Labelled photos from "processed", an image-classification folder in daundsairaj09/-medicinal-plant-recognition. The possible labels are: asthma weed, badipala, bamboo, beans, catharanthus, chakte, chilly, citron lime herelikai, coffee, common rue naagdalli, coriender, ekka, eucalyptus, ganigale, ganike, gasagase.

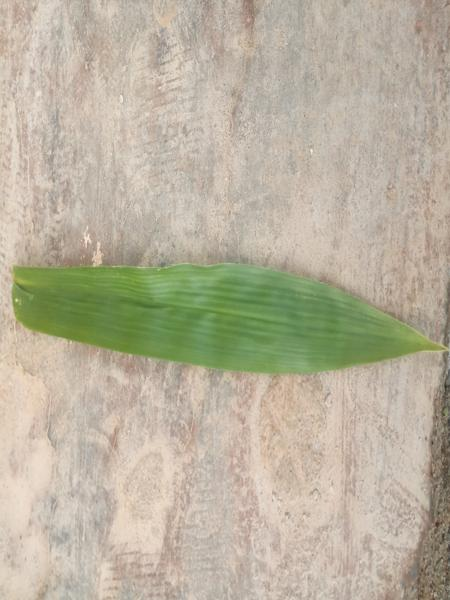
Label: bamboo

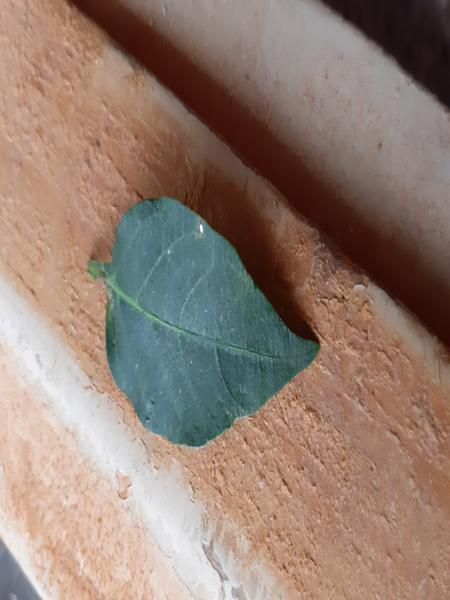
Label: chilly

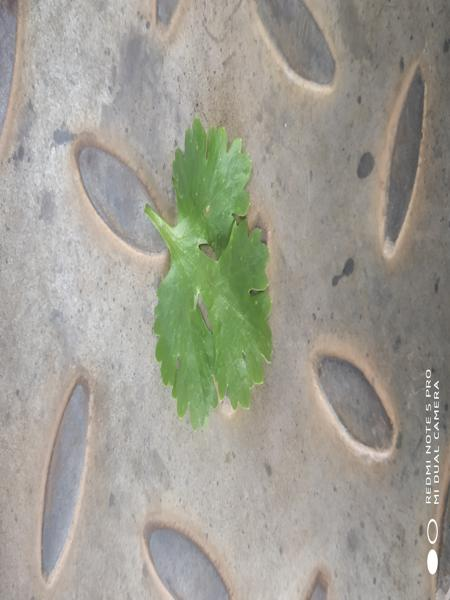
Label: coriender

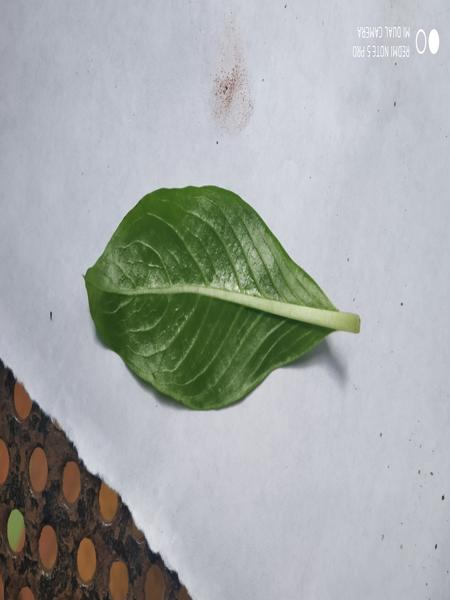
Label: catharanthus

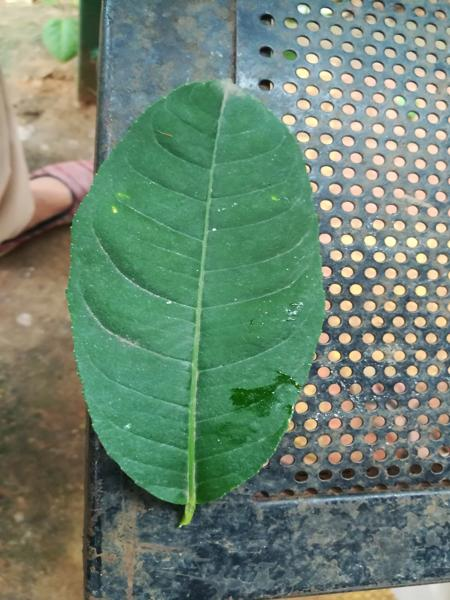
Label: badipala

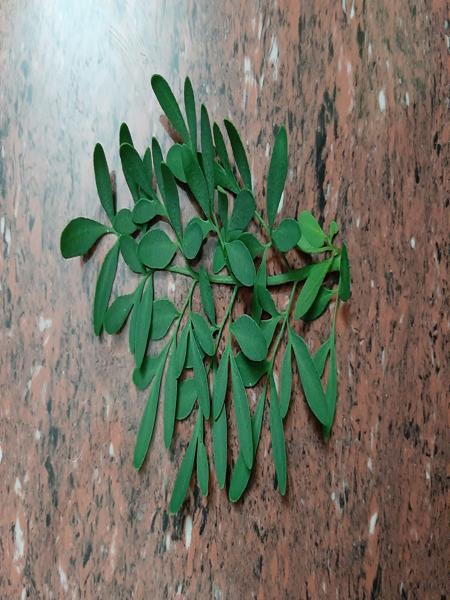
Label: common rue naagdalli
